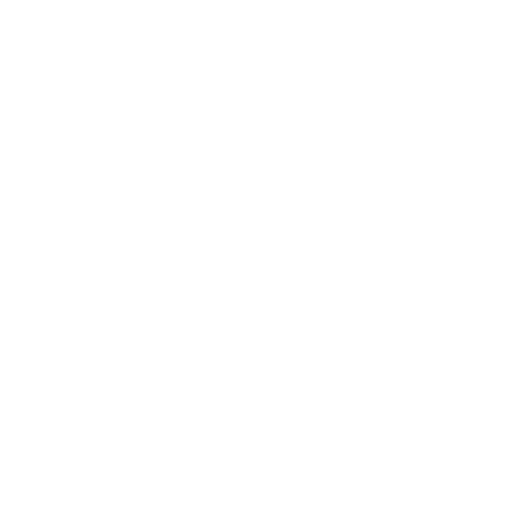
t = 0.00 s
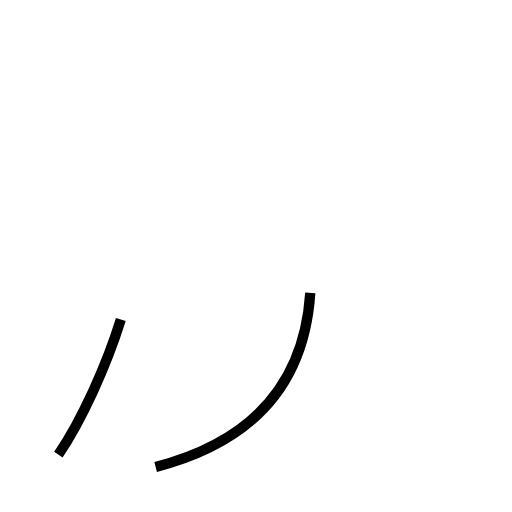
t = 1.18 s
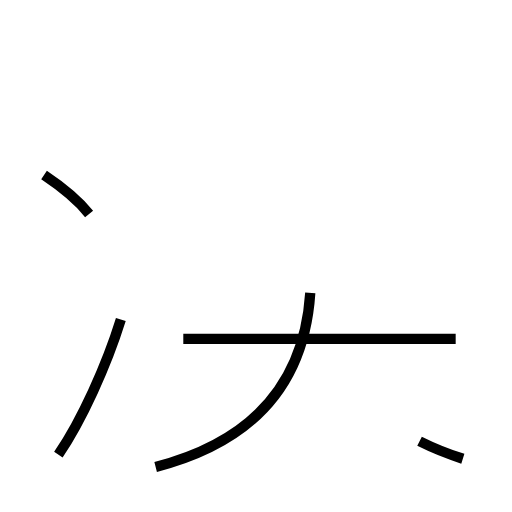
t = 2.29 s
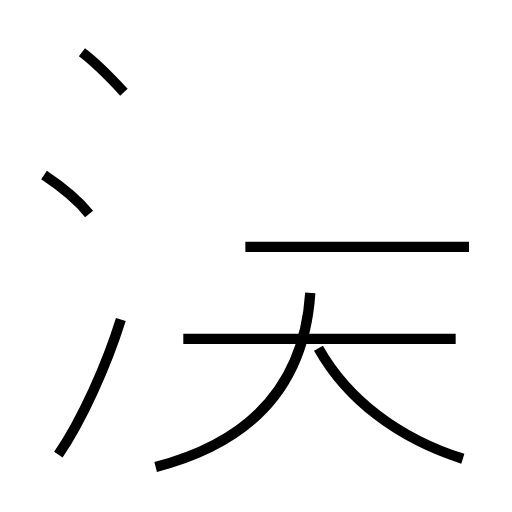
t = 3.52 s
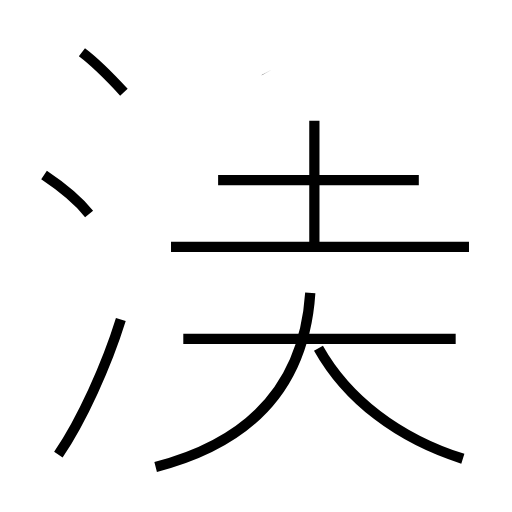
t = 4.69 s
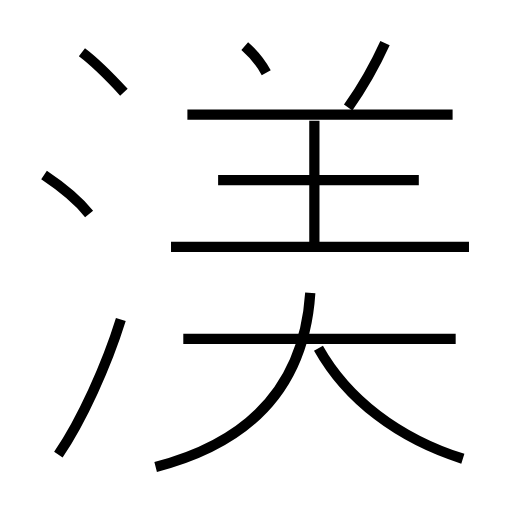
t = 5.78 s

The animated SVG that drew these frames (rendered in a browser with its animation timeline set to each time). Animation: 12 SMIL elements (animate=12); one cycle of 5.78 s.

<?xml version='1.0' encoding='utf-8'?>
<svg viewBox="0.0 -6.0 50.0 50.0" version="1.1" xmlns="http://www.w3.org/2000/svg"><rect x="-1000" y="-1000" width="2000" height="2000" stroke="white" fill="white" /><g style="fill:none;stroke:#000000;stroke-width:1"><path d="M 15.2 1.6 C 24.5 -0.8 29.7 -6.3 30.3 -15.4 " transform="translate(0.0 38.0)" stroke-dasharray="24.58773932391412" stroke-dashoffset="24.58773932391412"><animate attributeName="stroke-dashoffset" from="24.58773932391412" to="0" dur="0.7376321797174236s" begin="0s" fill="freeze" /></path><path d="M 5.7 0.4 C 8.0 -3.0 10.4 -8.3 11.8 -12.8 " transform="translate(0.0 38.0)" stroke-dasharray="14.585409967392582" stroke-dashoffset="14.585409967392582"><animate attributeName="stroke-dashoffset" from="14.585409967392582" to="0" dur="0.43756229902177746s" begin="0.7376321797174236s" fill="freeze" /></path><path d="M 8.7 -23.1 C 7.5 -24.6 5.5 -26.1 4.3 -26.9 " transform="translate(0.0 38.0)" stroke-dasharray="5.8336786267192275" stroke-dashoffset="5.8336786267192275"><animate attributeName="stroke-dashoffset" from="5.8336786267192275" to="0" dur="0.1750103588015768s" begin="1.175194478739201s" fill="freeze" /></path><path d="M 44.5 -10.9 L 17.9 -10.9 " transform="translate(0.0 38.0)" stroke-dasharray="26.6" stroke-dashoffset="26.6"><animate attributeName="stroke-dashoffset" from="26.6" to="0" dur="0.798s" begin="1.3502048375407778s" fill="freeze" /></path><path d="M 45.2 0.8 C 38.9 -1.2 33.9 -5.0 31.1 -10.0 " transform="translate(0.0 38.0)" stroke-dasharray="18.18799574278529" stroke-dashoffset="18.18799574278529"><animate attributeName="stroke-dashoffset" from="18.18799574278529" to="0" dur="0.5456398722835587s" begin="2.148204837540778s" fill="freeze" /></path><path d="M 12.1 -35.0 C 10.9 -36.3 9.2 -38.0 8.0 -38.9 " transform="translate(0.0 38.0)" stroke-dasharray="5.664781075346097" stroke-dashoffset="5.664781075346097"><animate attributeName="stroke-dashoffset" from="5.664781075346097" to="0" dur="0.16994343226038292s" begin="2.6938447098243365s" fill="freeze" /></path><path d="M 45.8 -19.9 L 16.7 -19.9 " transform="translate(0.0 38.0)" stroke-dasharray="29.099999999999998" stroke-dashoffset="29.099999999999998"><animate attributeName="stroke-dashoffset" from="29.099999999999998" to="0" dur="0.8729999999999999s" begin="2.8637881420847195s" fill="freeze" /></path><path d="M 30.7 -20.1 L 30.7 -32.2 " transform="translate(0.0 38.0)" stroke-dasharray="12.100000000000001" stroke-dashoffset="12.100000000000001"><animate attributeName="stroke-dashoffset" from="12.100000000000001" to="0" dur="0.36300000000000004s" begin="3.7367881420847193s" fill="freeze" /></path><path d="M 40.9 -26.4 L 21.3 -26.4 " transform="translate(0.0 38.0)" stroke-dasharray="19.599999999999998" stroke-dashoffset="19.599999999999998"><animate attributeName="stroke-dashoffset" from="19.599999999999998" to="0" dur="0.588s" begin="4.099788142084719s" fill="freeze" /></path><path d="M 26.0 -36.9 C 25.4 -38.0 24.7 -38.8 23.9 -39.5 " transform="translate(0.0 38.0)" stroke-dasharray="3.3605445309882436" stroke-dashoffset="3.3605445309882436"><animate attributeName="stroke-dashoffset" from="3.3605445309882436" to="0" dur="0.1008163359296473s" begin="4.687788142084719s" fill="freeze" /></path><path d="M 44.2 -32.8 L 18.3 -32.8 " transform="translate(0.0 38.0)" stroke-dasharray="25.900000000000002" stroke-dashoffset="25.900000000000002"><animate attributeName="stroke-dashoffset" from="25.900000000000002" to="0" dur="0.777s" begin="4.788604478014367s" fill="freeze" /></path><path d="M 34.0 -33.5 C 35.4 -35.5 36.6 -37.6 37.6 -39.8" transform="translate(0.0 38.0)" stroke-dasharray="7.266323428459801" stroke-dashoffset="7.266323428459801"><animate attributeName="stroke-dashoffset" from="7.266323428459801" to="0" dur="0.21798970285379402s" begin="5.565604478014367s" fill="freeze" /></path></g></svg>
